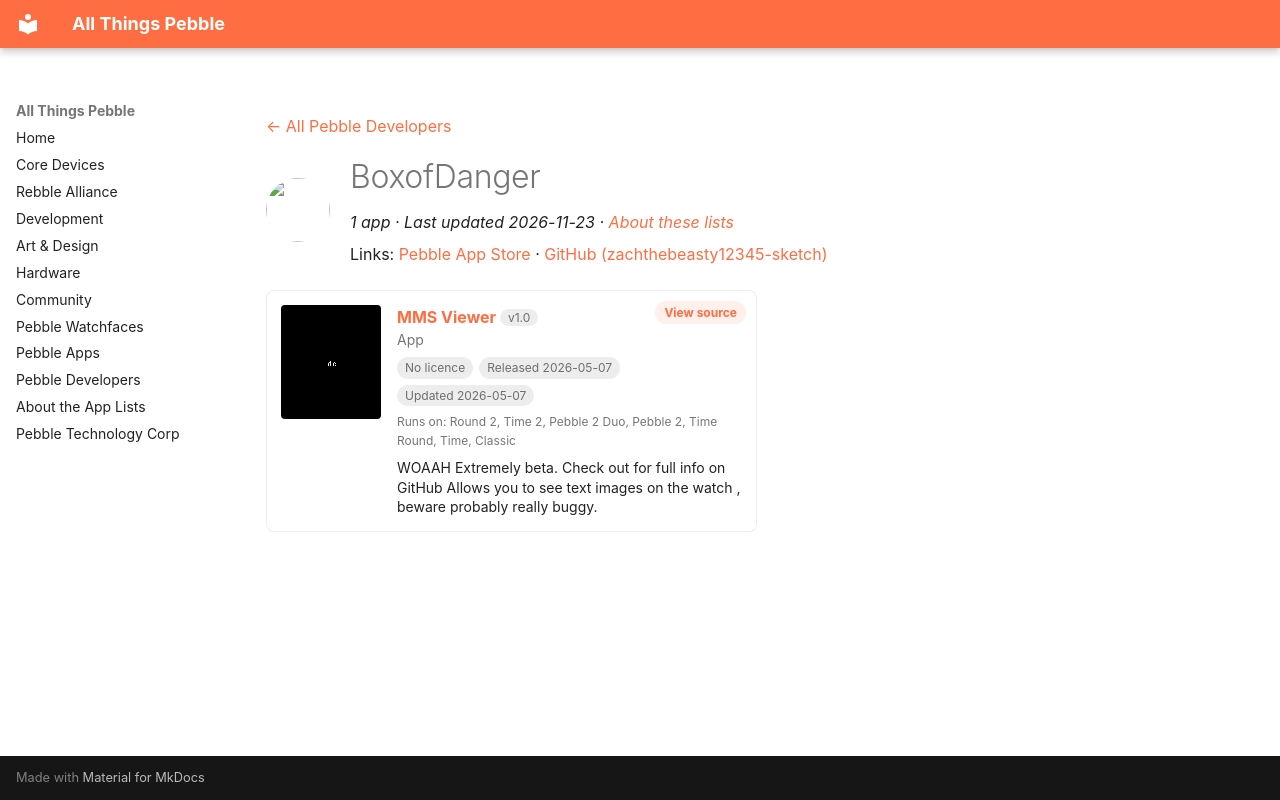

repository: saltedlolly/all-things-pebble · page: developers/boxofdanger.html · generator: mkdocs

---
title: "BoxofDanger"
hide:
  - toc
---

<!-- Generated by scripts/update_app_directory.py: do not edit by hand -->
[← All Pebble Developers](../developers.md)

<div class="dev-header" markdown>
<img class="dev-avatar" src="https://github.com/zachthebeasty12345-sketch.png?size=128" alt="" width="64" height="64" loading="lazy" onerror="this.remove()">
<div class="dev-intro" markdown>

# BoxofDanger

*1 app · Last updated 2026-11-23 · [About these lists](../about-app-lists.md)*

Links: [Pebble App Store](https://apps.repebble.com/apps/dev/boxofdanger_5c70607c37fbb400014e5d33) · [GitHub (zachthebeasty12345-sketch)](https://github.com/zachthebeasty12345-sketch)

</div>
</div>

<div class="app-grid dev-apps" data-search-exclude>
<div class="app-card" data-type="watchapp" data-title="mms viewer" data-released="2026-05-07" data-updated="2026-05-07">
<a class="app-shot" href="https://apps.repebble.com/340419796c294b859314a975" data-search-exclude><img src="../images/apps/340419796c294b859314a975.png" alt="MMS Viewer" loading="lazy"></a>
<div class="app-info">
<h2 class="app-name" id="app-340419796c294b859314a975"><a href="https://apps.repebble.com/340419796c294b859314a975">MMS Viewer</a> <span class="app-version" title="Latest version" data-search-exclude>v1.0</span></h2>
<a class="app-source" href="https://github.com/zachthebeasty12345-sketch/MMS-Viewer-for-Pebble-Watch" title="Source code" data-search-exclude>View source</a>
<div class="app-dev">App</div>
<div class="app-tags" data-search-exclude><span class="app-licence app-licence--none" title="Licence">No licence</span> <span title="First published in the app store">Released 2026-05-07</span> <span title="Latest release in the app store">Updated 2026-05-07</span></div>
<div class="app-watches" title="Supported watches" data-search-exclude>Runs on: Round 2, Time 2, Pebble 2 Duo, Pebble 2, Time Round, Time, Classic</div>
<p class="app-desc">WOAAH Extremely beta. Check out for full info on GitHub Allows you to see text images on the watch , beware probably really buggy.</p>
</div>
</div>
</div>
